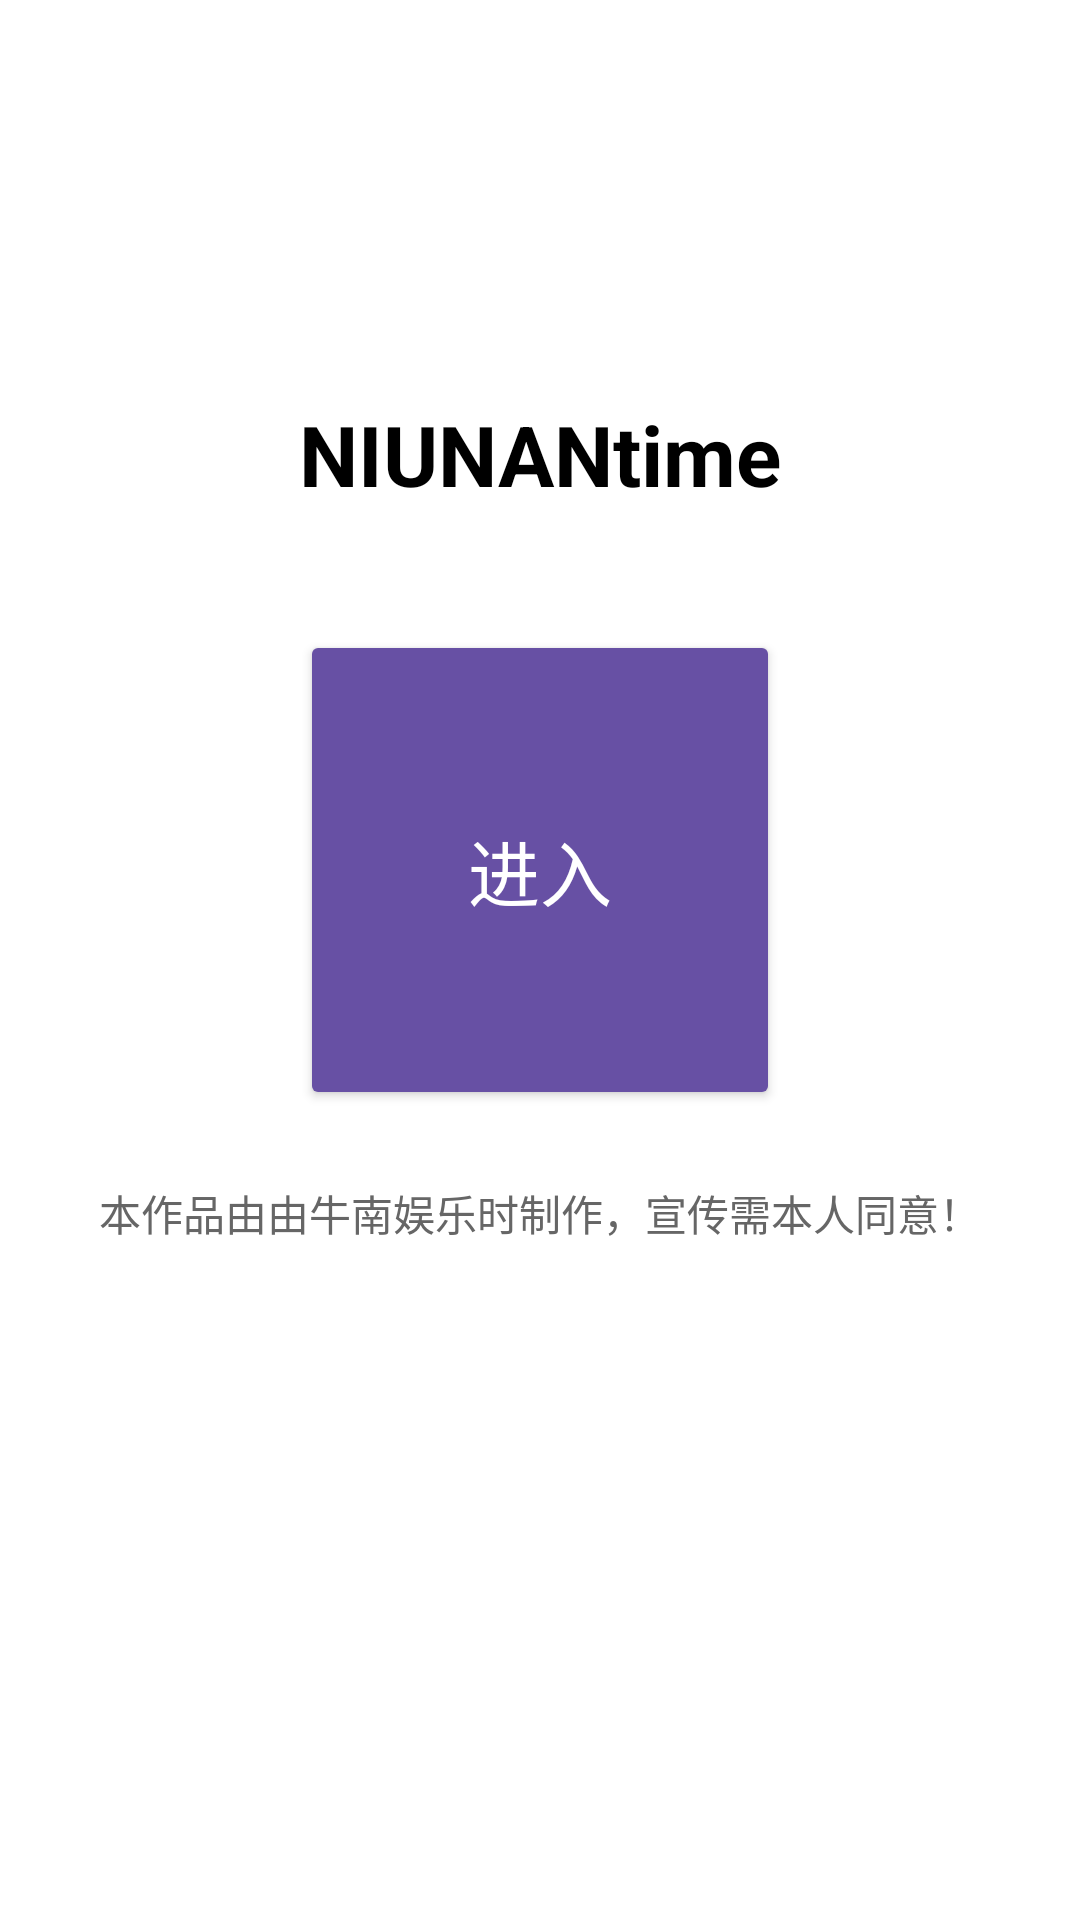

This screen was rendered from an Android layout file. Write that file and the resources it references.
<!-- AndroidManifest.xml: application theme Theme.NIUNANtime -->
<!-- res/layout/fragment_welcome.xml -->
<?xml version="1.0" encoding="utf-8"?>
<androidx.constraintlayout.widget.ConstraintLayout xmlns:android="http://schemas.android.com/apk/res/android"
    xmlns:app="http://schemas.android.com/apk/res-auto"
    xmlns:tools="http://schemas.android.com/tools"
    android:layout_width="match_parent"
    android:layout_height="match_parent"
    android:background="#FFFFFF"
    tools:context=".WelcomeFragment">

    <Button
        android:id="@+id/btn_welcome"
        android:layout_width="160dp"
        android:layout_height="160dp"
        android:text="进入"
        android:textSize="24sp"
        android:textColor="?attr/colorOnPrimary"
        android:backgroundTint="?attr/colorPrimary"
        app:cornerRadius="80dp"
        app:layout_constraintTop_toTopOf="parent"
        app:layout_constraintBottom_toBottomOf="parent"
        app:layout_constraintStart_toStartOf="parent"
        app:layout_constraintEnd_toEndOf="parent"
        android:layout_marginBottom="60dp" />

    <TextView
        android:id="@+id/tv_welcome_title"
        android:layout_width="wrap_content"
        android:layout_height="wrap_content"
        android:text="NIUNANtime"
        android:textSize="28sp"
        android:textStyle="bold"
        android:textColor="#000000"
        app:layout_constraintBottom_toTopOf="@id/btn_welcome"
        app:layout_constraintStart_toStartOf="parent"
        app:layout_constraintEnd_toEndOf="parent"
        android:layout_marginBottom="40dp" />

    <TextView
        android:id="@+id/tv_declaration"
        android:layout_width="0dp"
        android:layout_height="wrap_content"
        android:text="本作品由由牛南娱乐时制作，宣传需本人同意！"
        android:textSize="14sp"
        android:textColor="#666666"
        android:gravity="center"
        android:layout_marginHorizontal="32dp"
        android:layout_marginTop="24dp"
        app:layout_constraintTop_toBottomOf="@id/btn_welcome"
        app:layout_constraintStart_toStartOf="parent"
        app:layout_constraintEnd_toEndOf="parent" />

</androidx.constraintlayout.widget.ConstraintLayout>
<!-- resources referenced by this layout -->
<resources>
  <style name="Theme.NIUNANtime" parent="Base.Theme.NIUNANtime" />
  <style name="Base.Theme.NIUNANtime" parent="Theme.Material3.DayNight.NoActionBar">
          
          
      </style>
</resources>
